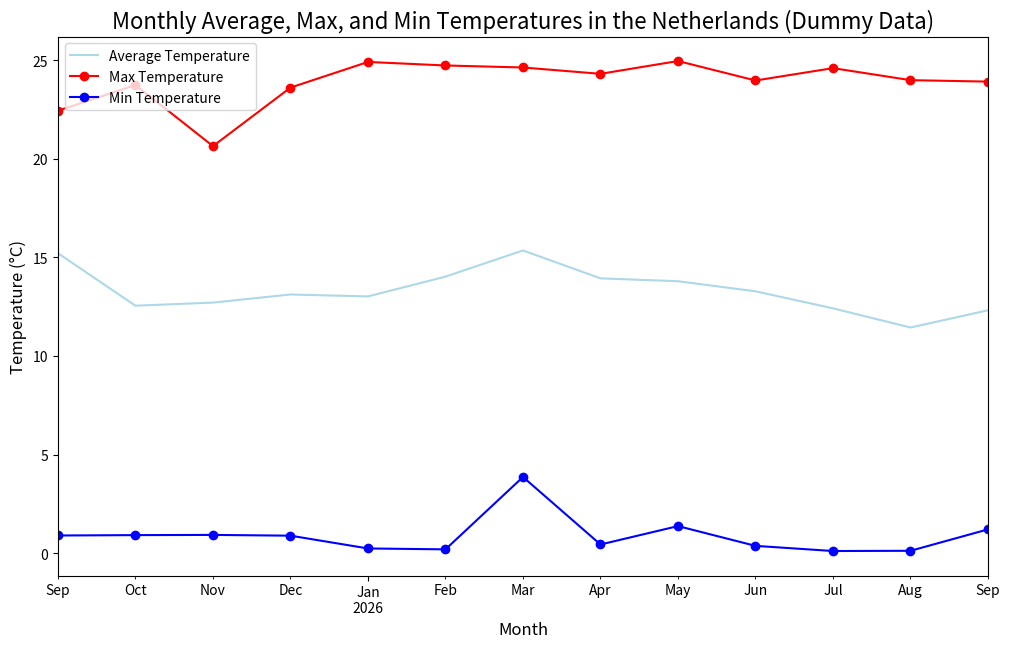

The matplotlib source for this figure:
# -*- coding: utf-8 -*-
"""
Spyder Editor

This is a temporary script file.
"""

import pandas as pd
import numpy as np
import matplotlib.pyplot as plt
from datetime import datetime, timedelta

# Step 1: Function to generate the dummy dataset
def generate_dummy_temperature_data():
    """
    This function generates a dummy dataset with daily temperatures
    for the last 12 monthswith a range between -5°C and 25°C to be in 
    accordance with the real values.
    """
    end_date = datetime.today()  # Current date
    start_date = end_date - timedelta(days=365)  # 12 months ago from today

    # Create a date range from start to end date with a daily frequency
    dates = pd.date_range(start=start_date, end=end_date, freq='D')

    # Random temperature values between -5°C and 25°C
    np.random.seed(20)  
    temperatures = np.random.uniform(low=0, high=25, size=len(dates))

    # Create a DataFrame with dates and temperatures
    df = pd.DataFrame({'date': dates, 'temperature': temperatures})

    return df

# Step 2: Function to calculate the monthly average temperatures
def calculate_monthly_averages(df):
    """
    This function calculates the average temperature for each month.
    """
    # Sort values by date to ensure chronological order
    df = df.sort_values(by='date')

    # Extract year and month into a separate column (e.g., 2023-01)
    df['year_month'] = df['date'].dt.to_period('M')

    # Group by year_month and calculate the mean temperature for each month
    monthly_avg = df.groupby('year_month')['temperature'].mean()

    return monthly_avg

# Step 3: Calculate the monthly max and min temperatures
def calculate_monthly_extremes(df):
    """
    This function calculates the highest and lowest temperatures for each month.

    """
    df['year_month'] = df['date'].dt.to_period('M')

    # Group by year_month and calculate max and min temperatures
    monthly_max = df.groupby('year_month')['temperature'].max()
    monthly_min = df.groupby('year_month')['temperature'].min()

    return monthly_max, monthly_min

# Step 4: Function to plot monthly temperature data
def plot_monthly_temperatures(monthly_avg, monthly_max, monthly_min):
    """
    This function takes the calculated monthly averages, maximum, and minimum temperatures
    and generates a bar plot to visualize the average temperatures, with lines for max and min values.
    """
    plt.figure(figsize=(12, 7)) 

    # Plot the bar graph for monthly averages
    monthly_avg.plot(kind='line', color='lightblue', label='Average Temperature')

    # Overlay the max and min temperatures with line plots
    monthly_max.plot(kind='line', color='red', marker='o', label='Max Temperature')
    monthly_min.plot(kind='line', color='blue', marker='o', label='Min Temperature')

    plt.title('Monthly Average, Max, and Min Temperatures in the Netherlands (Dummy Data)', fontsize=16)
    plt.xlabel('Month', fontsize=12)
    plt.ylabel('Temperature (°C)', fontsize=12)
    plt.legend(loc='upper left')  

    plt.show()


print("Generating dummy temperature data for the past 12 months...")
# Generate dummy data
df = generate_dummy_temperature_data()
print("Calculating monthly average temperatures...")
# Calculate monthly average temperatures
monthly_avg = calculate_monthly_averages(df)
print("Calculating monthly max and min temperatures...")
# Calculate monthly max and min temperatures
monthly_max, monthly_min = calculate_monthly_extremes(df)
print("Plotting the temperature data...")
# Plot the monthly temperature data
plot_monthly_temperatures(monthly_avg, monthly_max, monthly_min)
print("Temperature data plot complete.")



